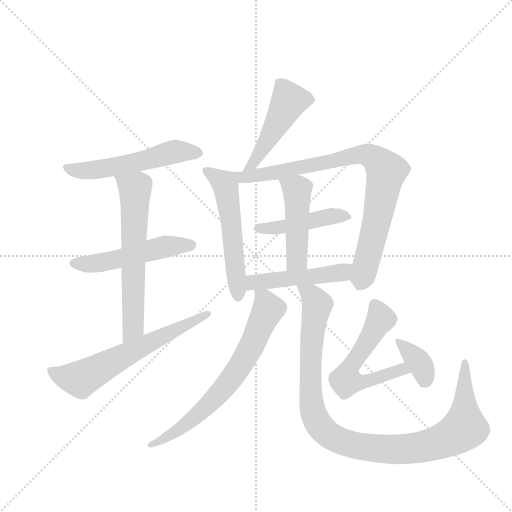
t = 0.00 s
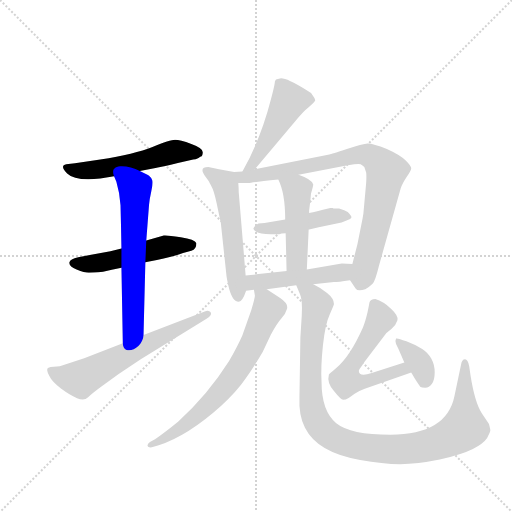
t = 2.06 s
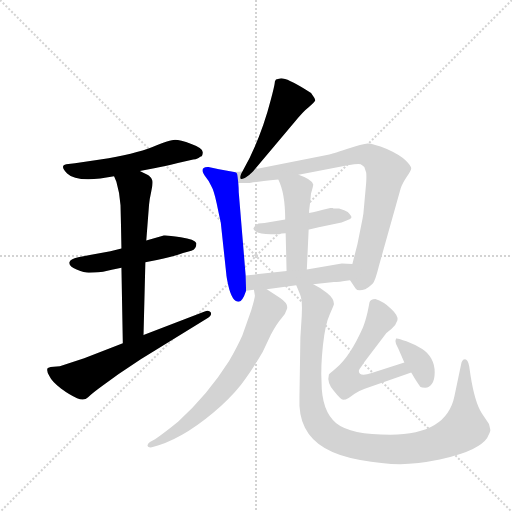
t = 4.11 s
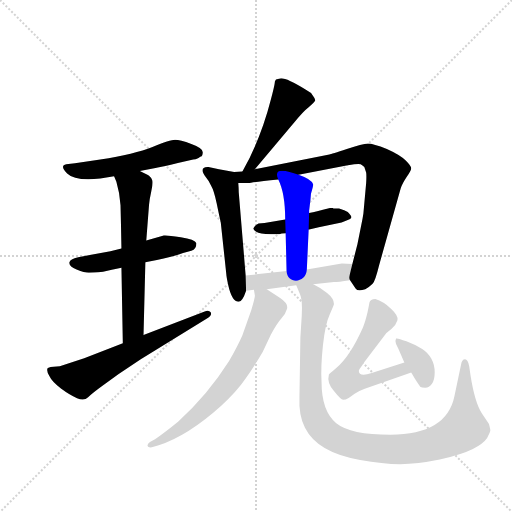
t = 6.17 s
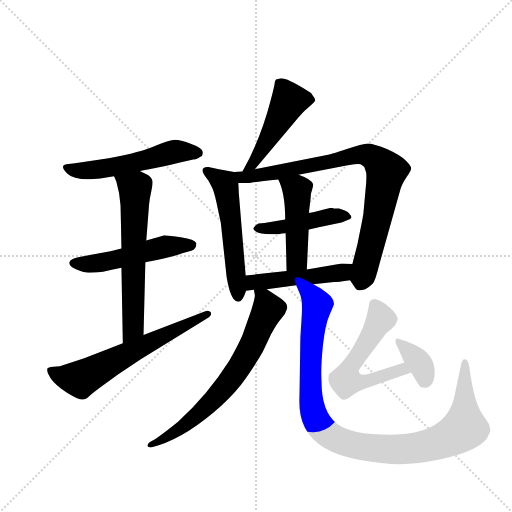
t = 8.22 s
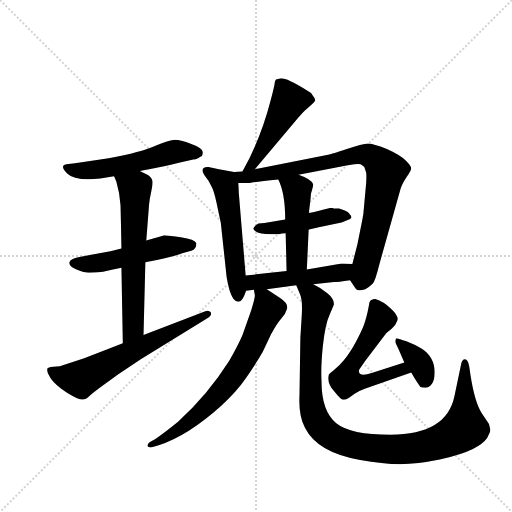
t = 10.28 s

The animated SVG that drew these frames (rendered in a browser with its animation timeline set to each time). Animation: 14 CSS @keyframes rules; one cycle of 10.28 s.

<svg version="1.1" viewBox="0 0 1024 1024" xmlns="http://www.w3.org/2000/svg">
  <g stroke="lightgray" stroke-dasharray="1,1" stroke-width="1" transform="scale(4, 4)">
    <line x1="0" y1="0" x2="256" y2="256"></line>
    <line x1="256" y1="0" x2="0" y2="256"></line>
    <line x1="128" y1="0" x2="128" y2="256"></line>
    <line x1="0" y1="128" x2="256" y2="128"></line>
  </g>
  <g transform="scale(0.92, -0.92) translate(60, -900)">
    <style type="text/css">
      
        @keyframes keyframes0 {
          from {
            stroke: blue;
            stroke-dashoffset: 545;
            stroke-width: 128;
          }
          64% {
            animation-timing-function: step-end;
            stroke: blue;
            stroke-dashoffset: 0;
            stroke-width: 128;
          }
          to {
            stroke: black;
            stroke-width: 1024;
          }
        }
        #make-me-a-hanzi-animation-0 {
          animation: keyframes0 0.6935221354166666s both;
          animation-delay: 0s;
          animation-timing-function: linear;
        }
      
        @keyframes keyframes1 {
          from {
            stroke: blue;
            stroke-dashoffset: 519;
            stroke-width: 128;
          }
          63% {
            animation-timing-function: step-end;
            stroke: blue;
            stroke-dashoffset: 0;
            stroke-width: 128;
          }
          to {
            stroke: black;
            stroke-width: 1024;
          }
        }
        #make-me-a-hanzi-animation-1 {
          animation: keyframes1 0.67236328125s both;
          animation-delay: 0.6935221354166666s;
          animation-timing-function: linear;
        }
      
        @keyframes keyframes2 {
          from {
            stroke: blue;
            stroke-dashoffset: 634;
            stroke-width: 128;
          }
          67% {
            animation-timing-function: step-end;
            stroke: blue;
            stroke-dashoffset: 0;
            stroke-width: 128;
          }
          to {
            stroke: black;
            stroke-width: 1024;
          }
        }
        #make-me-a-hanzi-animation-2 {
          animation: keyframes2 0.7659505208333334s both;
          animation-delay: 1.3658854166666665s;
          animation-timing-function: linear;
        }
      
        @keyframes keyframes3 {
          from {
            stroke: blue;
            stroke-dashoffset: 636;
            stroke-width: 128;
          }
          67% {
            animation-timing-function: step-end;
            stroke: blue;
            stroke-dashoffset: 0;
            stroke-width: 128;
          }
          to {
            stroke: black;
            stroke-width: 1024;
          }
        }
        #make-me-a-hanzi-animation-3 {
          animation: keyframes3 0.767578125s both;
          animation-delay: 2.1318359375s;
          animation-timing-function: linear;
        }
      
        @keyframes keyframes4 {
          from {
            stroke: blue;
            stroke-dashoffset: 481;
            stroke-width: 128;
          }
          61% {
            animation-timing-function: step-end;
            stroke: blue;
            stroke-dashoffset: 0;
            stroke-width: 128;
          }
          to {
            stroke: black;
            stroke-width: 1024;
          }
        }
        #make-me-a-hanzi-animation-4 {
          animation: keyframes4 0.6414388020833334s both;
          animation-delay: 2.8994140625s;
          animation-timing-function: linear;
        }
      
        @keyframes keyframes5 {
          from {
            stroke: blue;
            stroke-dashoffset: 549;
            stroke-width: 128;
          }
          64% {
            animation-timing-function: step-end;
            stroke: blue;
            stroke-dashoffset: 0;
            stroke-width: 128;
          }
          to {
            stroke: black;
            stroke-width: 1024;
          }
        }
        #make-me-a-hanzi-animation-5 {
          animation: keyframes5 0.69677734375s both;
          animation-delay: 3.5408528645833335s;
          animation-timing-function: linear;
        }
      
        @keyframes keyframes6 {
          from {
            stroke: blue;
            stroke-dashoffset: 851;
            stroke-width: 128;
          }
          73% {
            animation-timing-function: step-end;
            stroke: blue;
            stroke-dashoffset: 0;
            stroke-width: 128;
          }
          to {
            stroke: black;
            stroke-width: 1024;
          }
        }
        #make-me-a-hanzi-animation-6 {
          animation: keyframes6 0.9425455729166666s both;
          animation-delay: 4.237630208333334s;
          animation-timing-function: linear;
        }
      
        @keyframes keyframes7 {
          from {
            stroke: blue;
            stroke-dashoffset: 453;
            stroke-width: 128;
          }
          60% {
            animation-timing-function: step-end;
            stroke: blue;
            stroke-dashoffset: 0;
            stroke-width: 128;
          }
          to {
            stroke: black;
            stroke-width: 1024;
          }
        }
        #make-me-a-hanzi-animation-7 {
          animation: keyframes7 0.61865234375s both;
          animation-delay: 5.180175781250001s;
          animation-timing-function: linear;
        }
      
        @keyframes keyframes8 {
          from {
            stroke: blue;
            stroke-dashoffset: 468;
            stroke-width: 128;
          }
          60% {
            animation-timing-function: step-end;
            stroke: blue;
            stroke-dashoffset: 0;
            stroke-width: 128;
          }
          to {
            stroke: black;
            stroke-width: 1024;
          }
        }
        #make-me-a-hanzi-animation-8 {
          animation: keyframes8 0.630859375s both;
          animation-delay: 5.798828125000001s;
          animation-timing-function: linear;
        }
      
        @keyframes keyframes9 {
          from {
            stroke: blue;
            stroke-dashoffset: 487;
            stroke-width: 128;
          }
          61% {
            animation-timing-function: step-end;
            stroke: blue;
            stroke-dashoffset: 0;
            stroke-width: 128;
          }
          to {
            stroke: black;
            stroke-width: 1024;
          }
        }
        #make-me-a-hanzi-animation-9 {
          animation: keyframes9 0.6463216145833334s both;
          animation-delay: 6.429687500000001s;
          animation-timing-function: linear;
        }
      
        @keyframes keyframes10 {
          from {
            stroke: blue;
            stroke-dashoffset: 700;
            stroke-width: 128;
          }
          69% {
            animation-timing-function: step-end;
            stroke: blue;
            stroke-dashoffset: 0;
            stroke-width: 128;
          }
          to {
            stroke: black;
            stroke-width: 1024;
          }
        }
        #make-me-a-hanzi-animation-10 {
          animation: keyframes10 0.8196614583333334s both;
          animation-delay: 7.076009114583334s;
          animation-timing-function: linear;
        }
      
        @keyframes keyframes11 {
          from {
            stroke: blue;
            stroke-dashoffset: 1060;
            stroke-width: 128;
          }
          78% {
            animation-timing-function: step-end;
            stroke: blue;
            stroke-dashoffset: 0;
            stroke-width: 128;
          }
          to {
            stroke: black;
            stroke-width: 1024;
          }
        }
        #make-me-a-hanzi-animation-11 {
          animation: keyframes11 1.1126302083333333s both;
          animation-delay: 7.895670572916667s;
          animation-timing-function: linear;
        }
      
        @keyframes keyframes12 {
          from {
            stroke: blue;
            stroke-dashoffset: 580;
            stroke-width: 128;
          }
          65% {
            animation-timing-function: step-end;
            stroke: blue;
            stroke-dashoffset: 0;
            stroke-width: 128;
          }
          to {
            stroke: black;
            stroke-width: 1024;
          }
        }
        #make-me-a-hanzi-animation-12 {
          animation: keyframes12 0.7220052083333334s both;
          animation-delay: 9.00830078125s;
          animation-timing-function: linear;
        }
      
        @keyframes keyframes13 {
          from {
            stroke: blue;
            stroke-dashoffset: 366;
            stroke-width: 128;
          }
          54% {
            animation-timing-function: step-end;
            stroke: blue;
            stroke-dashoffset: 0;
            stroke-width: 128;
          }
          to {
            stroke: black;
            stroke-width: 1024;
          }
        }
        #make-me-a-hanzi-animation-13 {
          animation: keyframes13 0.5478515625s both;
          animation-delay: 9.730305989583334s;
          animation-timing-function: linear;
        }
      
    </style>
    
      <path d="M 244 528 L 278 535 Q 290 536 329 546 L 360 553 Q 371 554 375 559 Q 381 560 381 569 Q 381 578 356 587 Q 331 596 320.5 596 Q 310 596 271.5 580.5 Q 233 565 158 553 L 103 545 L 84 543 Q 69 540 86 523 Q 103 506 158 512 L 188 517 L 244 528 Z" fill="lightgray"></path>
    
      <path d="M 256 330 L 281 335 Q 317 342 338 350 L 356 355 Q 367 358 367 371 Q 364 380 333 384.5 Q 302 389 296 388 L 258 377 L 204 360 L 180 354 L 110 341 Q 92 337 91 330 Q 89 321 106.5 314 Q 124 307 133 307 Q 142 307 164 309 Q 182 314 204 318 L 256 330 Z" fill="lightgray"></path>
    
      <path d="M 252 172 L 256 330 L 258 377 L 264 455 Q 265 467 269 485 Q 273 502 271 508 Q 269 514 264 518 Q 258 521 244 528 C 217 542 176 545 188 517 L 193 505 Q 200 482 202 454 L 203 412 L 204 360 L 204 318 L 207 154 C 208 124 251 142 252 172 Z" fill="lightgray"></path>
    
      <path d="M 207 154 L 123 121 L 70 104 L 50 102 L 44 100 Q 40 96 47 83 Q 53 70 72.5 55.5 Q 92 41 107.5 34.5 Q 123 28 131.5 36.5 Q 140 45 162 61 L 198 87 L 246 119 L 389 207 Q 402 215 398 221 Q 394 227 385 223 L 252 172 L 207 154 Z" fill="lightgray"></path>
    
      <path d="M 494 532 L 580 634 Q 598 657 611 667 Q 623 677 625 681 Q 626 685 621 691 Q 616 700 605 705 Q 565 730 551 730 Q 543 728 540 727 Q 537 724 537 718 Q 536 711 529 684 Q 507 598 467 527 C 452 501 475 509 494 532 Z" fill="lightgray"></path>
    
      <path d="M 449 526 L 416 532 L 393 537 Q 370 537 388 514 Q 395 506 399 496 Q 405 486 411 458 Q 417 429 420 416 L 432 304 Q 432 300 436 281 Q 444 244 459 244 Q 467 244 475 268 L 474 301 L 459 482 Q 459 490 458 502 C 456 525 456 525 449 526 Z" fill="lightgray"></path>
    
      <path d="M 589 520 L 696 541 Q 720 545 724 543 Q 728 541 732 537 L 736 525 Q 737 518 736 502 L 730 436 L 728 424 L 717 369 L 706 326 C 699 297 698 295 701 291 L 713 273 Q 717 266 734 271 Q 743 276 750 283 Q 756 290 764 323 L 811 490 Q 814 500 824 515 Q 834 529 834 534 Q 834 539 822 551 Q 810 563 781 576 Q 751 588 740 588 Q 728 587 694 576 Q 660 565 656 564 L 494 532 L 467 527 L 449 526 C 419 524 428 502 458 502 L 480 502 Q 487 504 545 510 L 589 520 Z" fill="lightgray"></path>
    
      <path d="M 611 401 L 612 401 L 633 406 L 672 414 Q 683 415 692 420 Q 704 424 704 427.5 Q 704 431 696 439 Q 690 443 677 447 L 665 447 L 663 448 L 658 448 L 642 444 Q 614 437 612 437 L 560 423 L 515 415 L 502 414 Q 495 411 491 404 Q 490 401 497 396 Q 504 391 529 391 L 547 391 Q 551 393 561 393 L 611 401 Z" fill="lightgray"></path>
    
      <path d="M 607 314 L 611 401 L 612 437 L 612 442 L 615 467 L 616 479 Q 621 496 621 499 Q 618 510 589 520 C 561 530 533 537 545 510 Q 560 480 560 423 L 561 393 L 563 311 C 564 281 606 284 607 314 Z" fill="lightgray"></path>
    
      <path d="M 706 326 L 683 327 L 607 314 L 563 311 L 474 301 C 444 298 445 264 475 268 L 492 270 L 520 271 L 584 280 L 621 282 L 666 287 Q 674 287 701 291 C 731 295 736 325 706 326 Z" fill="lightgray"></path>
    
      <path d="M 492 270 L 494 258 Q 495 255 486 225 L 467 171 Q 456 146 438 115 Q 392 42 327 -17 Q 299 -40 277 -55 L 266 -61 Q 258 -67 262 -71 Q 266 -74 272 -72 L 285 -68 Q 349 -47 421 18 Q 455 49 474 77 Q 493 104 511 135 L 529 173 Q 543 198 552 208 Q 561 218 564 229 Q 567 240 549 252 L 520 271 C 495 287 489 291 492 270 Z" fill="lightgray"></path>
    
      <path d="M 584 280 L 592 261 Q 598 249 596 214 L 593 166 L 591 38 Q 589 -3 603 -30 Q 630 -84 723 -100 Q 772 -109 810 -109 Q 847 -109 896 -99 Q 944 -88 968 -76 Q 991 -64 999 -52 Q 1006 -39 1006 -35 Q 1005 -30 1003 -22 L 987 2 Q 972 26 963 83 L 960 104 Q 957 119 951 119 Q 944 119 942 106 L 928 39 Q 911 -45 789 -45 Q 702 -45 671 -20 Q 639 6 639 70 Q 637 102 642 149 Q 647 196 657 217 Q 666 237 666 239 Q 666 251 651 263 Q 636 275 621 282 C 595 297 573 308 584 280 Z" fill="lightgray"></path>
    
      <path d="M 720 94 Q 721 98 726 104 L 733 114 L 780 176 Q 782 178 792 186 Q 801 194 804 204 Q 807 213 790 229 Q 773 245 756 250 Q 745 250 743 242 Q 743 241 739 221 Q 734 200 729 188 Q 701 125 671 100 Q 656 87 655 86 Q 650 68 666 50 Q 681 31 686 31 Q 691 31 698 35 L 711 44 Q 719 50 733 55 L 834 90 C 862 100 848 121 819 112 L 748 89 Q 720 80 720 94 Z" fill="lightgray"></path>
    
      <path d="M 834 90 L 841 78 Q 851 62 853.5 59.5 Q 856 57 864.5 57 Q 873 57 879 65.5 Q 885 74 885 90.5 Q 885 107 877.5 120.5 Q 870 134 857 142 Q 844 150 823.5 158 Q 803 166 801 164 Q 798 158 801 152 L 806 142 L 819 112 L 834 90 Z" fill="lightgray"></path>
    
    
      <clipPath id="make-me-a-hanzi-clip-0">
        <path d="M 244 528 L 278 535 Q 290 536 329 546 L 360 553 Q 371 554 375 559 Q 381 560 381 569 Q 381 578 356 587 Q 331 596 320.5 596 Q 310 596 271.5 580.5 Q 233 565 158 553 L 103 545 L 84 543 Q 69 540 86 523 Q 103 506 158 512 L 188 517 L 244 528 Z"></path>
      </clipPath>
      <path clip-path="url(#make-me-a-hanzi-clip-0)" d="M 87 533 L 146 530 L 320 570 L 371 568" fill="none" id="make-me-a-hanzi-animation-0" stroke-dasharray="417 834" stroke-linecap="round"></path>
    
      <clipPath id="make-me-a-hanzi-clip-1">
        <path d="M 256 330 L 281 335 Q 317 342 338 350 L 356 355 Q 367 358 367 371 Q 364 380 333 384.5 Q 302 389 296 388 L 258 377 L 204 360 L 180 354 L 110 341 Q 92 337 91 330 Q 89 321 106.5 314 Q 124 307 133 307 Q 142 307 164 309 Q 182 314 204 318 L 256 330 Z"></path>
      </clipPath>
      <path clip-path="url(#make-me-a-hanzi-clip-1)" d="M 100 328 L 153 327 L 296 363 L 358 368" fill="none" id="make-me-a-hanzi-animation-1" stroke-dasharray="391 782" stroke-linecap="round"></path>
    
      <clipPath id="make-me-a-hanzi-clip-2">
        <path d="M 252 172 L 256 330 L 258 377 L 264 455 Q 265 467 269 485 Q 273 502 271 508 Q 269 514 264 518 Q 258 521 244 528 C 217 542 176 545 188 517 L 193 505 Q 200 482 202 454 L 203 412 L 204 360 L 204 318 L 207 154 C 208 124 251 142 252 172 Z"></path>
      </clipPath>
      <path clip-path="url(#make-me-a-hanzi-clip-2)" d="M 196 513 L 234 490 L 230 196 L 228 184 L 211 162" fill="none" id="make-me-a-hanzi-animation-2" stroke-dasharray="506 1012" stroke-linecap="round"></path>
    
      <clipPath id="make-me-a-hanzi-clip-3">
        <path d="M 207 154 L 123 121 L 70 104 L 50 102 L 44 100 Q 40 96 47 83 Q 53 70 72.5 55.5 Q 92 41 107.5 34.5 Q 123 28 131.5 36.5 Q 140 45 162 61 L 198 87 L 246 119 L 389 207 Q 402 215 398 221 Q 394 227 385 223 L 252 172 L 207 154 Z"></path>
      </clipPath>
      <path clip-path="url(#make-me-a-hanzi-clip-3)" d="M 49 96 L 71 83 L 119 78 L 391 218" fill="none" id="make-me-a-hanzi-animation-3" stroke-dasharray="508 1016" stroke-linecap="round"></path>
    
      <clipPath id="make-me-a-hanzi-clip-4">
        <path d="M 494 532 L 580 634 Q 598 657 611 667 Q 623 677 625 681 Q 626 685 621 691 Q 616 700 605 705 Q 565 730 551 730 Q 543 728 540 727 Q 537 724 537 718 Q 536 711 529 684 Q 507 598 467 527 C 452 501 475 509 494 532 Z"></path>
      </clipPath>
      <path clip-path="url(#make-me-a-hanzi-clip-4)" d="M 616 683 L 568 680 L 499 557 L 473 532" fill="none" id="make-me-a-hanzi-animation-4" stroke-dasharray="353 706" stroke-linecap="round"></path>
    
      <clipPath id="make-me-a-hanzi-clip-5">
        <path d="M 449 526 L 416 532 L 393 537 Q 370 537 388 514 Q 395 506 399 496 Q 405 486 411 458 Q 417 429 420 416 L 432 304 Q 432 300 436 281 Q 444 244 459 244 Q 467 244 475 268 L 474 301 L 459 482 Q 459 490 458 502 C 456 525 456 525 449 526 Z"></path>
      </clipPath>
      <path clip-path="url(#make-me-a-hanzi-clip-5)" d="M 391 525 L 431 495 L 458 254" fill="none" id="make-me-a-hanzi-animation-5" stroke-dasharray="421 842" stroke-linecap="round"></path>
    
      <clipPath id="make-me-a-hanzi-clip-6">
        <path d="M 589 520 L 696 541 Q 720 545 724 543 Q 728 541 732 537 L 736 525 Q 737 518 736 502 L 730 436 L 728 424 L 717 369 L 706 326 C 699 297 698 295 701 291 L 713 273 Q 717 266 734 271 Q 743 276 750 283 Q 756 290 764 323 L 811 490 Q 814 500 824 515 Q 834 529 834 534 Q 834 539 822 551 Q 810 563 781 576 Q 751 588 740 588 Q 728 587 694 576 Q 660 565 656 564 L 494 532 L 467 527 L 449 526 C 419 524 428 502 458 502 L 480 502 Q 487 504 545 510 L 589 520 Z"></path>
      </clipPath>
      <path clip-path="url(#make-me-a-hanzi-clip-6)" d="M 454 521 L 466 514 L 514 520 L 709 563 L 738 563 L 761 551 L 780 527 L 762 430 L 725 286" fill="none" id="make-me-a-hanzi-animation-6" stroke-dasharray="723 1446" stroke-linecap="round"></path>
    
      <clipPath id="make-me-a-hanzi-clip-7">
        <path d="M 611 401 L 612 401 L 633 406 L 672 414 Q 683 415 692 420 Q 704 424 704 427.5 Q 704 431 696 439 Q 690 443 677 447 L 665 447 L 663 448 L 658 448 L 642 444 Q 614 437 612 437 L 560 423 L 515 415 L 502 414 Q 495 411 491 404 Q 490 401 497 396 Q 504 391 529 391 L 547 391 Q 551 393 561 393 L 611 401 Z"></path>
      </clipPath>
      <path clip-path="url(#make-me-a-hanzi-clip-7)" d="M 500 405 L 565 408 L 658 430 L 694 429" fill="none" id="make-me-a-hanzi-animation-7" stroke-dasharray="325 650" stroke-linecap="round"></path>
    
      <clipPath id="make-me-a-hanzi-clip-8">
        <path d="M 607 314 L 611 401 L 612 437 L 612 442 L 615 467 L 616 479 Q 621 496 621 499 Q 618 510 589 520 C 561 530 533 537 545 510 Q 560 480 560 423 L 561 393 L 563 311 C 564 281 606 284 607 314 Z"></path>
      </clipPath>
      <path clip-path="url(#make-me-a-hanzi-clip-8)" d="M 553 507 L 585 487 L 585 335 L 570 318" fill="none" id="make-me-a-hanzi-animation-8" stroke-dasharray="340 680" stroke-linecap="round"></path>
    
      <clipPath id="make-me-a-hanzi-clip-9">
        <path d="M 706 326 L 683 327 L 607 314 L 563 311 L 474 301 C 444 298 445 264 475 268 L 492 270 L 520 271 L 584 280 L 621 282 L 666 287 Q 674 287 701 291 C 731 295 736 325 706 326 Z"></path>
      </clipPath>
      <path clip-path="url(#make-me-a-hanzi-clip-9)" d="M 479 274 L 498 287 L 684 308 L 700 321" fill="none" id="make-me-a-hanzi-animation-9" stroke-dasharray="359 718" stroke-linecap="round"></path>
    
      <clipPath id="make-me-a-hanzi-clip-10">
        <path d="M 492 270 L 494 258 Q 495 255 486 225 L 467 171 Q 456 146 438 115 Q 392 42 327 -17 Q 299 -40 277 -55 L 266 -61 Q 258 -67 262 -71 Q 266 -74 272 -72 L 285 -68 Q 349 -47 421 18 Q 455 49 474 77 Q 493 104 511 135 L 529 173 Q 543 198 552 208 Q 561 218 564 229 Q 567 240 549 252 L 520 271 C 495 287 489 291 492 270 Z"></path>
      </clipPath>
      <path clip-path="url(#make-me-a-hanzi-clip-10)" d="M 499 265 L 514 251 L 521 224 L 478 130 L 450 86 L 378 5 L 321 -39 L 268 -67" fill="none" id="make-me-a-hanzi-animation-10" stroke-dasharray="572 1144" stroke-linecap="round"></path>
    
      <clipPath id="make-me-a-hanzi-clip-11">
        <path d="M 584 280 L 592 261 Q 598 249 596 214 L 593 166 L 591 38 Q 589 -3 603 -30 Q 630 -84 723 -100 Q 772 -109 810 -109 Q 847 -109 896 -99 Q 944 -88 968 -76 Q 991 -64 999 -52 Q 1006 -39 1006 -35 Q 1005 -30 1003 -22 L 987 2 Q 972 26 963 83 L 960 104 Q 957 119 951 119 Q 944 119 942 106 L 928 39 Q 911 -45 789 -45 Q 702 -45 671 -20 Q 639 6 639 70 Q 637 102 642 149 Q 647 196 657 217 Q 666 237 666 239 Q 666 251 651 263 Q 636 275 621 282 C 595 297 573 308 584 280 Z"></path>
      </clipPath>
      <path clip-path="url(#make-me-a-hanzi-clip-11)" d="M 590 277 L 616 260 L 630 237 L 615 116 L 620 5 L 637 -28 L 673 -55 L 737 -72 L 815 -77 L 881 -66 L 935 -41 L 950 -30 L 949 111" fill="none" id="make-me-a-hanzi-animation-11" stroke-dasharray="932 1864" stroke-linecap="round"></path>
    
      <clipPath id="make-me-a-hanzi-clip-12">
        <path d="M 720 94 Q 721 98 726 104 L 733 114 L 780 176 Q 782 178 792 186 Q 801 194 804 204 Q 807 213 790 229 Q 773 245 756 250 Q 745 250 743 242 Q 743 241 739 221 Q 734 200 729 188 Q 701 125 671 100 Q 656 87 655 86 Q 650 68 666 50 Q 681 31 686 31 Q 691 31 698 35 L 711 44 Q 719 50 733 55 L 834 90 C 862 100 848 121 819 112 L 748 89 Q 720 80 720 94 Z"></path>
      </clipPath>
      <path clip-path="url(#make-me-a-hanzi-clip-12)" d="M 755 237 L 766 204 L 699 99 L 693 73 L 720 68 L 814 97 L 825 92" fill="none" id="make-me-a-hanzi-animation-12" stroke-dasharray="452 904" stroke-linecap="round"></path>
    
      <clipPath id="make-me-a-hanzi-clip-13">
        <path d="M 834 90 L 841 78 Q 851 62 853.5 59.5 Q 856 57 864.5 57 Q 873 57 879 65.5 Q 885 74 885 90.5 Q 885 107 877.5 120.5 Q 870 134 857 142 Q 844 150 823.5 158 Q 803 166 801 164 Q 798 158 801 152 L 806 142 L 819 112 L 834 90 Z"></path>
      </clipPath>
      <path clip-path="url(#make-me-a-hanzi-clip-13)" d="M 804 158 L 857 104 L 862 70" fill="none" id="make-me-a-hanzi-animation-13" stroke-dasharray="238 476" stroke-linecap="round"></path>
    
  </g>
</svg>
